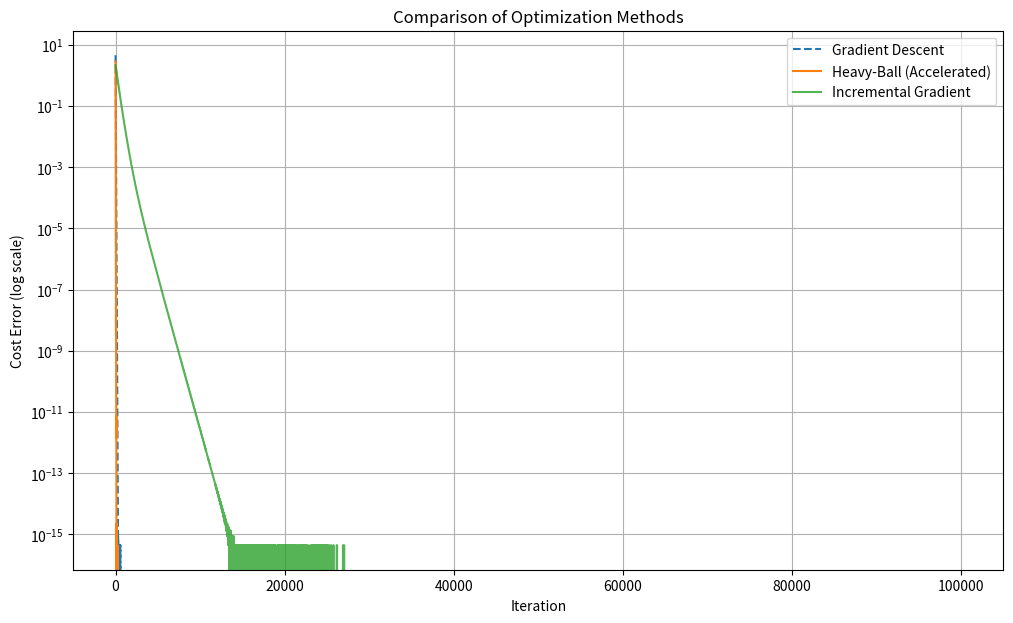

Generate this figure with matplotlib:
import numpy as np
import matplotlib.pyplot as plt

# Problem setup
d = 5
Q = np.diag(np.random.uniform(0.5, 1.5, size=d))  # Better conditioned Q
r = np.random.normal(size=d)

# Cost function and its gradient
def cost_fcn(z, Q, r):
    return 0.5 * z.T @ Q @ z + r.T @ z, Q @ z + r

# Component functions for incremental method
def component_cost(z, i, Q, r):
    """Compute the ith component cost and its gradient"""
    # For diagonal Q, the component cost simplifies to:
    cost = 0.5 * Q[i,i] * z[i]**2 + r[i] * z[i]
    # The gradient of the component function is the ith row of Q multiplied by z plus r[i]
    grad = np.zeros_like(z)
    grad[i] = Q[i,i] * z[i] + r[i]  # For diagonal Q, other terms are zero
    return cost, grad

# Optimal solution
z_opt = -np.linalg.inv(Q) @ r
ell_opt, _ = cost_fcn(z_opt, Q, r)

# Algorithm parameters
maxiters = 100000
alpha_gd = 0.1  # GD step size
alpha_hb = 0.1  # HB step size
beta_hb = 0.8   # HB momentum (reduced for stability)
alpha_ig = 0.01 # IG step size (needs to be smaller)

# Storage
cost_gd = np.zeros(maxiters)
cost_hb = np.zeros(maxiters)
cost_ig = np.zeros(maxiters)

# Initialization
z_gd = np.random.normal(size=d)
z_hb = np.random.normal(size=d)
z_ig = np.random.normal(size=d)
z_hb_prev = z_hb.copy()

# Main loop
for k in range(maxiters):
    # Standard Gradient Descent
    _, grad_gd = cost_fcn(z_gd, Q, r)
    z_gd -= alpha_gd * grad_gd
    cost_gd[k], _ = cost_fcn(z_gd, Q, r)
    
    # Heavy-Ball Method
    v_k = z_hb + beta_hb * (z_hb - z_hb_prev)
    _, grad_hb = cost_fcn(v_k, Q, r)
    z_hb_prev = z_hb.copy()
    z_hb = v_k - alpha_hb * grad_hb
    cost_hb[k], _ = cost_fcn(z_hb, Q, r)
    
    # Incremental Gradient (cycles through components)
    i = k % d  # Cycle through components
    _, grad_ig = component_cost(z_ig, i, Q, r)
    z_ig -= alpha_ig * grad_ig
    cost_ig[k], _ = cost_fcn(z_ig, Q, r)

# Plotting
plt.figure(figsize=(12, 7))
plt.semilogy(cost_gd - ell_opt, label='Gradient Descent', linestyle='--')
plt.semilogy(cost_hb - ell_opt, label='Heavy-Ball (Accelerated)')
plt.semilogy(cost_ig - ell_opt, label='Incremental Gradient', alpha=0.8)
plt.xlabel('Iteration')
plt.ylabel('Cost Error (log scale)')
plt.title('Comparison of Optimization Methods')
plt.legend()
plt.grid(True)
plt.show()